The GitHub repository chaseez/bacteria-identification contains a labelled image folder "data" with 2 categories: negative, positive. Examples follow, each with its label.

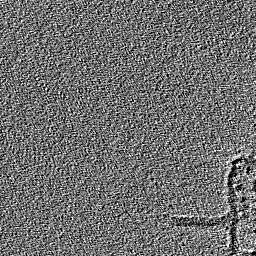
Label: positive

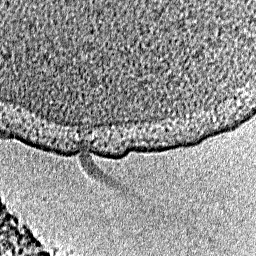
Label: positive

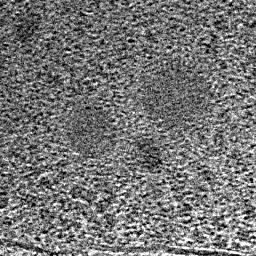
Label: negative

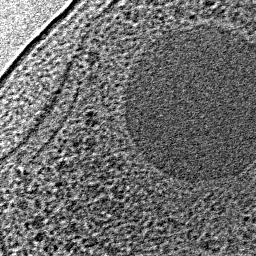
Label: negative

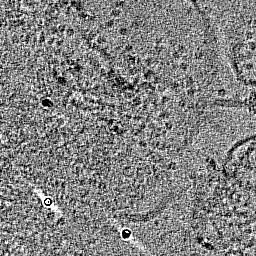
Label: positive

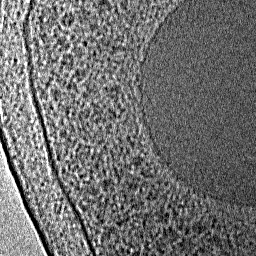
Label: negative
